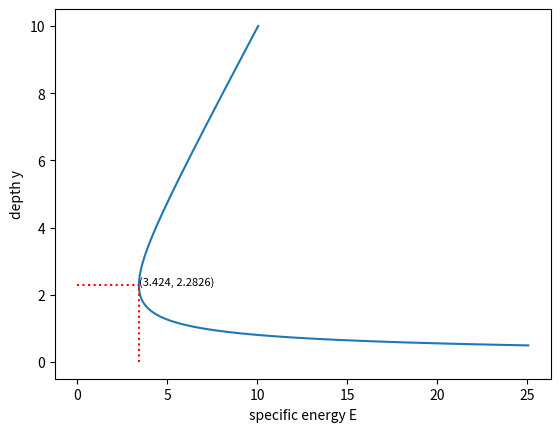

The matplotlib source for this figure:
import matplotlib.pyplot as plt 
import math
import numpy as np
width = 8 # 3 m
flow = 86.4 #8 m^3/s
if_SPE = 2
gravity= 9.807 # 9.807 m/s²
q_1= flow/width 


f_values = np.arange(0.0001,10,0.0001)

def Y(f):
     return math.cbrt(( flow**2 / ((width**2) * (gravity) * (f**2))) )
    

def E(depth):
     return depth + (flow**2 / (2 * gravity * (width*depth)**2))
 
def M(depth):
    return depth**2/2 + (q_1**2/gravity*depth)
    
y_results=[]
E_results= []
M_results=[]
for f in f_values:
    y_value= float("{:.6f}".format(Y(f)))

# finding the froud possible depths for different froud numbers
for f in f_values:
    y_value= float("{:.6f}".format(Y(f)))
    depth = min(y_value,10)
    energy = float("{:.6f}".format(E(depth)))
    moment = float("{:.6f}".format(M(depth)))
    M_results.append(moment)
    E_results.append(energy)
    y_results.append(depth)
    
# finding the critical depth and minimum energy
y_critical= math.cbrt(math.pow(q_1,2) / gravity)
Energy_min = y_critical + (math.pow(flow,2) /(2 * gravity * (y_critical*width)**2))
Energy_min= float("{:.4f}".format(Energy_min))
y_critical=float("{:.4f}".format(y_critical))



# Plot the first line
fig, ax = plt.subplots()
ax.plot(E_results,y_results, label='Line 1')
plt.xlabel("specific energy E" )
plt.ylabel("depth y")

# Find the intersection point of the vertical line and the data
x_intersect = Energy_min
y_intersect = y_critical

# Plot a vertical line from the x-axis to the intersection point
ax.plot([x_intersect, x_intersect], [0, y_intersect], color='red', linestyle='dotted')

# Find the intersection point of the horizontal line and the data
x_intersect = Energy_min
y_intersect = y_critical

# Plot a horizontal line from the y-axis to the intersection point
ax.plot([0, x_intersect], [y_intersect, y_intersect], color='red', linestyle='dotted')
ax.text(Energy_min, y_critical, f'({Energy_min}, {y_critical})', fontsize=8)


plt.show()
